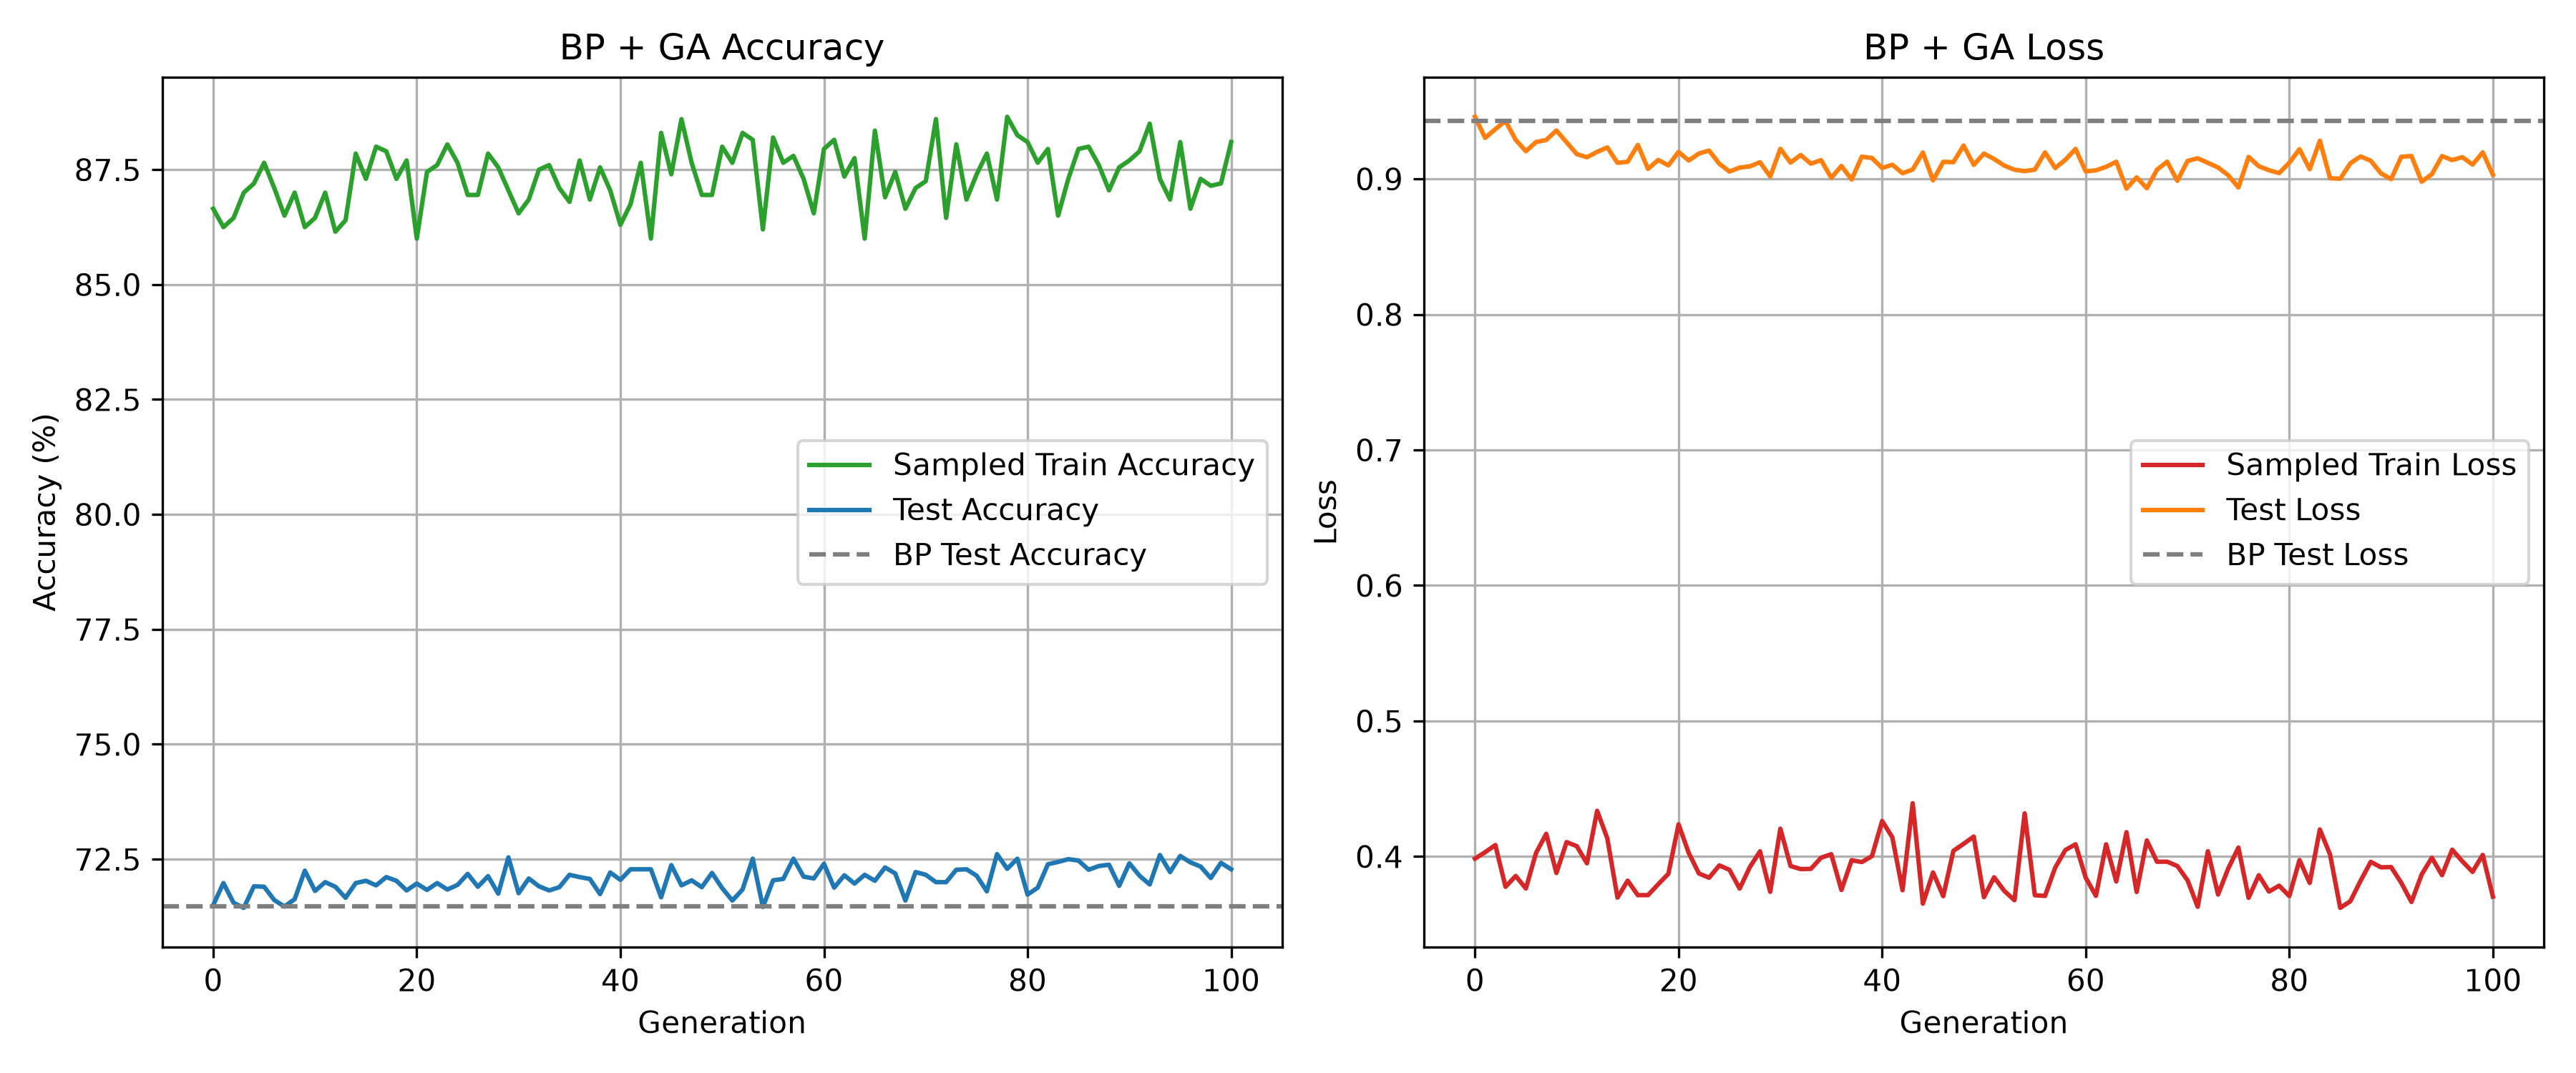

The data file committed next to this chart (first rows):
stage, generation, sample_accuracy_percent, sample_loss, changed_weights, test_accuracy_percent, test_loss
generation, 0, 86.65, 0.3984, 15, 71.5, 0.9459
generation, 1, 86.25, 0.4032, 31, 71.98, 0.9303
generation, 2, 86.45, 0.4084, 22, 71.55, 0.9367
generation, 3, 87, 0.3776, 37, 71.44, 0.9428
generation, 4, 87.2, 0.3856, 77, 71.91, 0.9288
generation, 5, 87.65, 0.3764, 54, 71.9, 0.9205
generation, 6, 87.1, 0.4027, 96, 71.61, 0.9272
generation, 7, 86.5, 0.4167, 98, 71.47, 0.9288
generation, 8, 87, 0.3878, 75, 71.63, 0.9358
generation, 9, 86.25, 0.4106, 89, 72.25, 0.927
generation, 10, 86.45, 0.4077, 105, 71.81, 0.9183
generation, 11, 87, 0.395, 148, 72, 0.916
generation, 12, 86.15, 0.4337, 123, 71.9, 0.92
generation, 13, 86.4, 0.4134, 134, 71.66, 0.9232
generation, 14, 87.85, 0.3697, 135, 71.98, 0.9119
generation, 15, 87.3, 0.3822, 145, 72.03, 0.9126
generation, 16, 88, 0.3715, 156, 71.93, 0.9251
generation, 17, 87.9, 0.3715, 171, 72.11, 0.9074
generation, 18, 87.3, 0.3795, 148, 72.03, 0.914
generation, 19, 87.7, 0.3873, 194, 71.82, 0.91
generation, 20, 86, 0.4237, 191, 71.97, 0.9199
generation, 21, 87.45, 0.4026, 168, 71.83, 0.9136
generation, 22, 87.6, 0.3875, 204, 71.98, 0.9188
generation, 23, 88.05, 0.3843, 229, 71.84, 0.9209
generation, 24, 87.65, 0.3934, 272, 71.94, 0.9112
generation, 25, 86.95, 0.3902, 228, 72.18, 0.9055
generation, 26, 86.95, 0.3763, 259, 71.9, 0.9084
generation, 27, 87.85, 0.3921, 252, 72.13, 0.9093
generation, 28, 87.55, 0.4038, 245, 71.75, 0.9123
generation, 29, 87.05, 0.3739, 300, 72.54, 0.9018
generation, 30, 86.55, 0.4205, 306, 71.76, 0.9222
generation, 31, 86.85, 0.393, 288, 72.08, 0.9121
generation, 32, 87.5, 0.3907, 291, 71.91, 0.9176
generation, 33, 87.6, 0.3909, 336, 71.82, 0.9112
generation, 34, 87.1, 0.3991, 332, 71.89, 0.9139
generation, 35, 86.8, 0.4017, 340, 72.16, 0.9008
generation, 36, 87.7, 0.3753, 296, 72.11, 0.9096
generation, 37, 86.85, 0.3973, 357, 72.07, 0.8996
generation, 38, 87.55, 0.3959, 394, 71.74, 0.9164
generation, 39, 87.05, 0.4003, 352, 72.21, 0.9154
generation, 40, 86.3, 0.4262, 373, 72.05, 0.9081
generation, 41, 86.75, 0.4141, 406, 72.28, 0.9105
generation, 42, 87.65, 0.3751, 395, 72.28, 0.9042
generation, 43, 86, 0.4393, 383, 72.28, 0.9069
generation, 44, 88.3, 0.3652, 436, 71.67, 0.9195
generation, 45, 87.4, 0.3882, 391, 72.37, 0.899
generation, 46, 88.6, 0.3707, 412, 71.93, 0.9126
generation, 47, 87.65, 0.4042, 431, 72.04, 0.9124
generation, 48, 86.95, 0.4093, 389, 71.89, 0.9246
generation, 49, 86.95, 0.4147, 445, 72.2, 0.9104
generation, 50, 88, 0.37, 477, 71.87, 0.9187
generation, 51, 87.65, 0.3847, 446, 71.6, 0.9147
generation, 52, 88.3, 0.3746, 467, 71.84, 0.9098
generation, 53, 88.15, 0.3677, 446, 72.51, 0.9068
generation, 54, 86.2, 0.4318, 484, 71.46, 0.9058
generation, 55, 88.2, 0.3714, 524, 72.04, 0.9068
generation, 56, 87.65, 0.3709, 466, 72.07, 0.9196
generation, 57, 87.8, 0.3918, 514, 72.51, 0.908
generation, 58, 87.3, 0.4048, 512, 72.12, 0.9141
generation, 59, 86.55, 0.409, 500, 72.08, 0.9221
... 42 more rows
